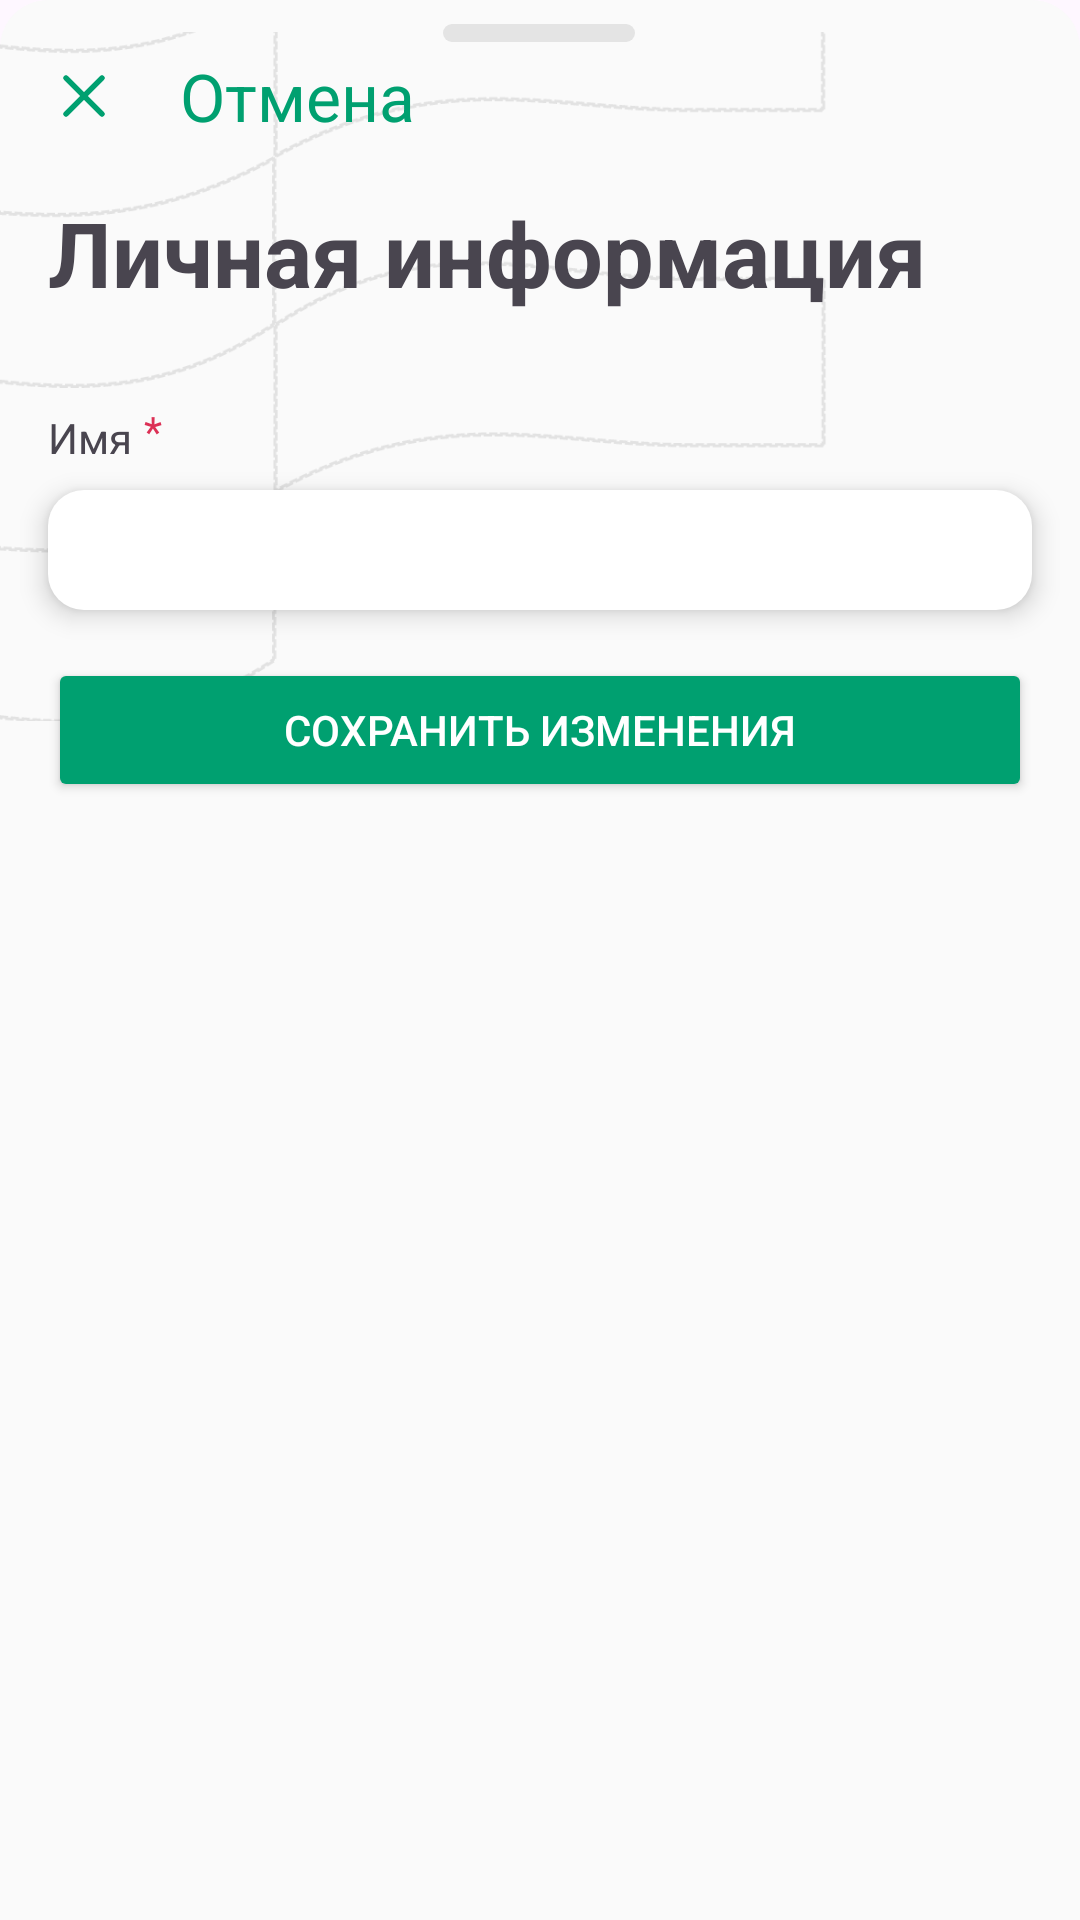

Layout XML and referenced resources for this Android screen:
<!-- AndroidManifest.xml: application theme Theme.EpolisPlusApp -->
<!-- res/layout/cabinet_dialog_personal.xml -->
<?xml version="1.0" encoding="utf-8"?>
<androidx.coordinatorlayout.widget.CoordinatorLayout xmlns:android="http://schemas.android.com/apk/res/android"
    xmlns:app="http://schemas.android.com/apk/res-auto"
    xmlns:tools="http://schemas.android.com/tools"
    android:layout_width="match_parent"
    android:layout_height="match_parent">

    <androidx.constraintlayout.widget.ConstraintLayout
        android:id="@+id/constraintLayout2"
        android:layout_width="match_parent"
        android:layout_height="wrap_content"
        android:background="@drawable/layout_border">

        <eightbitlab.com.blurview.BlurView
            android:id="@+id/progBarPerDialog"
            android:layout_width="3dp"
            android:layout_height="0dp"
            android:background="@color/progressBarBackColor"
            android:elevation="10dp"
            android:gravity="center"

            android:visibility="gone"
            app:layout_constraintBottom_toBottomOf="parent"
            app:layout_constraintEnd_toEndOf="parent"
            app:layout_constraintStart_toStartOf="parent"
            app:layout_constraintTop_toTopOf="parent">

            <ProgressBar
                android:id="@+id/progressBar"
                style="?android:attr/progressBarStyle"
                android:layout_width="wrap_content"
                android:layout_height="wrap_content"
                android:layout_gravity="center"
                android:translationZ="10dp"
                app:layout_constraintBottom_toBottomOf="parent"
                app:layout_constraintEnd_toEndOf="parent"
                app:layout_constraintStart_toStartOf="parent"
                app:layout_constraintTop_toTopOf="parent" />

        </eightbitlab.com.blurview.BlurView>

        <TextView
            android:id="@+id/textView27q"
            android:layout_width="wrap_content"
            android:layout_height="wrap_content"
            android:layout_marginStart="4dp"
            android:layout_marginBottom="5dp"
            android:text="*"
            android:textColor="@color/red"
            app:layout_constraintBottom_toBottomOf="@+id/textView28"
            app:layout_constraintStart_toEndOf="@+id/textView28"
            app:layout_constraintTop_toTopOf="@+id/textView28" />

        <TextView
            android:id="@+id/textView2562"
            android:layout_width="0dp"
            android:layout_height="wrap_content"
            android:layout_marginStart="16dp"
            android:layout_marginEnd="16dp"
            android:gravity="top"
            android:text="@string/cabinet_dialog_sheet_tv_personal_info"
            android:textSize="30sp"
            android:textStyle="bold"
            app:layout_constraintEnd_toEndOf="parent"
            app:layout_constraintHorizontal_bias="0.0"
            app:layout_constraintStart_toStartOf="parent"
            app:layout_constraintTop_toBottomOf="@+id/toolbarPersonalCabinet" />

        <com.google.android.material.appbar.MaterialToolbar
            android:id="@+id/toolbarPersonalCabinet"
            android:layout_width="0dp"
            android:layout_height="wrap_content"
            android:minHeight="?attr/actionBarSize"
            android:theme="?attr/actionBarTheme"
            app:layout_constraintEnd_toEndOf="parent"
            app:layout_constraintStart_toStartOf="parent"
            app:layout_constraintTop_toTopOf="parent"
            app:navigationIcon="@drawable/cabinet_dialog_sheet_x"
            app:title="@string/cabinet_dialog_sheet"
            app:titleTextColor="@color/green" />

        <TextView
            android:id="@+id/textView28"
            android:layout_width="wrap_content"
            android:layout_height="wrap_content"
            android:layout_marginStart="16dp"
            android:layout_marginTop="32dp"
            android:text="@string/cabinet_dialog_sheet_tv_name"
            app:layout_constraintStart_toStartOf="parent"
            app:layout_constraintTop_toBottomOf="@+id/textView2562" />

        <EditText
            android:id="@+id/edCabinetDialog"
            android:layout_width="0dp"
            android:layout_height="40dp"
            android:layout_marginStart="16dp"
            android:layout_marginTop="8dp"
            android:layout_marginEnd="16dp"
            android:background="@drawable/auth_input_border"
            android:elevation="5dp"
            android:ems="10"
            android:inputType="text"
            android:paddingStart="10dp"
            android:paddingEnd="10dp"
            app:layout_constraintEnd_toEndOf="parent"
            app:layout_constraintStart_toStartOf="parent"
            app:layout_constraintTop_toBottomOf="@+id/textView28" />

        <Button
            android:id="@+id/btSaveUpdate"
            android:layout_width="0dp"
            android:layout_height="wrap_content"
            android:layout_marginTop="16dp"
            android:backgroundTint="@color/green"
            android:text="@string/cabinet_dialog_sheet_bt_save_edit"
            android:textColor="@color/white"
            app:cornerRadius="12dp"
            app:layout_constraintEnd_toEndOf="@+id/edCabinetDialog"
            app:layout_constraintStart_toStartOf="@+id/edCabinetDialog"
            app:layout_constraintTop_toBottomOf="@+id/edCabinetDialog" />

        <Button
            android:id="@+id/btDeleteAccount"
            android:layout_width="0dp"
            android:layout_height="wrap_content"
            android:layout_marginStart="16dp"
            android:layout_marginTop="500dp"
            android:layout_marginEnd="16dp"
            android:layout_marginBottom="32dp"
            android:backgroundTint="@color/white"
            android:elevation="5dp"
            android:stateListAnimator="@null"
            android:text="@string/cabinet_dialog_sheet_bt_delete"
            android:textColor="@color/black"
            app:cornerRadius="12dp"
            app:icon="@drawable/delete"
            app:iconGravity="textStart"
            app:iconTint="@color/grey"
            app:layout_constraintBottom_toBottomOf="parent"
            app:layout_constraintEnd_toEndOf="parent"
            app:layout_constraintStart_toStartOf="parent"
            app:layout_constraintTop_toBottomOf="@+id/btSaveUpdate" />

        <ImageView
            android:id="@+id/imageView12"
            android:layout_width="wrap_content"
            android:layout_height="wrap_content"
            android:translationZ="-10dp"
            app:layout_constraintEnd_toEndOf="parent"
            app:layout_constraintStart_toStartOf="parent"
            app:layout_constraintTop_toTopOf="parent"
            app:srcCompat="@drawable/cabinet_background_1" />

        <View
            android:id="@+id/indicator"
            android:layout_width="64dp"
            android:layout_height="6dp"
            android:layout_marginTop="8dp"
            android:layout_marginEnd="1dp"
            android:background="@drawable/auth_input_border"
            android:backgroundTint="@color/bt_stroke"
            app:layout_constraintEnd_toEndOf="parent"
            app:layout_constraintStart_toStartOf="parent"
            app:layout_constraintTop_toTopOf="parent" />

        <androidx.fragment.app.FragmentContainerView
            android:id="@+id/deleteFragment"
            android:name="com.example.epolisplusapp.ui.cabinet.DeleteDialog"
            android:layout_width="0dp"
            android:layout_height="wrap_content"
            android:translationZ="10dp"
            android:visibility="gone"
            app:layout_constraintBottom_toBottomOf="parent"
            app:layout_constraintEnd_toEndOf="parent"
            app:layout_constraintHorizontal_bias="0.497"
            app:layout_constraintStart_toStartOf="parent"
            app:layout_constraintTop_toTopOf="parent" />

        <eightbitlab.com.blurview.BlurView
            android:id="@+id/personalBlur"
            android:layout_width="0dp"
            android:layout_height="0dp"
            android:background="@color/progressBarBackColor"
            android:translationZ="5dp"
            android:visibility="gone"
            app:layout_constraintBottom_toBottomOf="parent"
            app:layout_constraintEnd_toEndOf="parent"
            app:layout_constraintStart_toStartOf="parent"
            app:layout_constraintTop_toTopOf="parent" />


    </androidx.constraintlayout.widget.ConstraintLayout>


</androidx.coordinatorlayout.widget.CoordinatorLayout>
<!-- resources referenced by this layout -->
<resources>
  <color name="black">#FF000000</color>
  <color name="bt_stroke">#E4E4E4</color>
  <color name="green">#00A070</color>
  <color name="grey">#737373</color>
  <color name="progressBarBackColor">#C1000000</color>
  <color name="red">#DC3055</color>
  <color name="white">#FFFFFFFF</color>
  <!-- drawable auth_input_border (drawable) -->
  <?xml version="1.0" encoding="utf-8"?>
  <shape xmlns:android="http://schemas.android.com/apk/res/android"
      android:shape="rectangle">
      <solid
          android:color="@color/white"/>
      <corners android:radius="12dp"/>
  
  </shape>
  <!-- drawable cabinet_background_1: vector/xml drawable (drawable, 48884 chars, omitted) -->
  <!-- drawable cabinet_dialog_sheet_x (drawable) -->
  <vector xmlns:android="http://schemas.android.com/apk/res/android"
      android:width="24dp"
      android:height="24dp"
      android:viewportWidth="24"
      android:viewportHeight="24">
    <path
        android:pathData="M18,6L6,18M6,6L18,18"
        android:strokeLineJoin="round"
        android:strokeWidth="1.8"
        android:fillColor="#00000000"
        android:strokeColor="#00A070"
        android:strokeLineCap="round"/>
  </vector>
  <!-- drawable delete (drawable) -->
  <vector xmlns:android="http://schemas.android.com/apk/res/android"
      android:width="16dp"
      android:height="18dp"
      android:viewportWidth="16"
      android:viewportHeight="18">
    <path
        android:pathData="M1.333,4.833H14.667M6.333,8.167V13.167M9.667,8.167V13.167M2.167,4.833L3,14.833C3,15.275 3.176,15.699 3.488,16.012C3.801,16.324 4.225,16.5 4.667,16.5H11.333C11.775,16.5 12.199,16.324 12.512,16.012C12.824,15.699 13,15.275 13,14.833L13.833,4.833M5.5,4.833V2.333C5.5,2.112 5.588,1.9 5.744,1.744C5.9,1.588 6.112,1.5 6.333,1.5H9.667C9.888,1.5 10.1,1.588 10.256,1.744C10.412,1.9 10.5,2.112 10.5,2.333V4.833"
        android:strokeLineJoin="round"
        android:strokeWidth="1.8"
        android:fillColor="#00000000"
        android:strokeColor="#737373"
        android:strokeLineCap="round"/>
  </vector>
  <!-- drawable layout_border (drawable) -->
  <?xml version="1.0" encoding="utf-8"?>
  <shape xmlns:android="http://schemas.android.com/apk/res/android"
      android:shape="rectangle">
      <corners
          android:topLeftRadius="16dp"
          android:topRightRadius="16dp" />
      <solid android:color="@color/main_back" />
  
  </shape>
  <string name="cabinet_dialog_sheet">Отмена</string>
  <string name="cabinet_dialog_sheet_bt_delete">Удалить аккаунт</string>
  <string name="cabinet_dialog_sheet_bt_save_edit">Сохранить изменения</string>
  <string name="cabinet_dialog_sheet_tv_name">Имя</string>
  <string name="cabinet_dialog_sheet_tv_personal_info">Личная информация</string>
  <style name="Theme.EpolisPlusApp" parent="Base.Theme.EpolisPlusApp" />
  <color name="main_back">#FAFAFA</color>
  <style name="Base.Theme.EpolisPlusApp" parent="Theme.Material3.DayNight.NoActionBar">
          
          
          <item name="colorPrimary">#FF006AA5</item>
      </style>
</resources>
